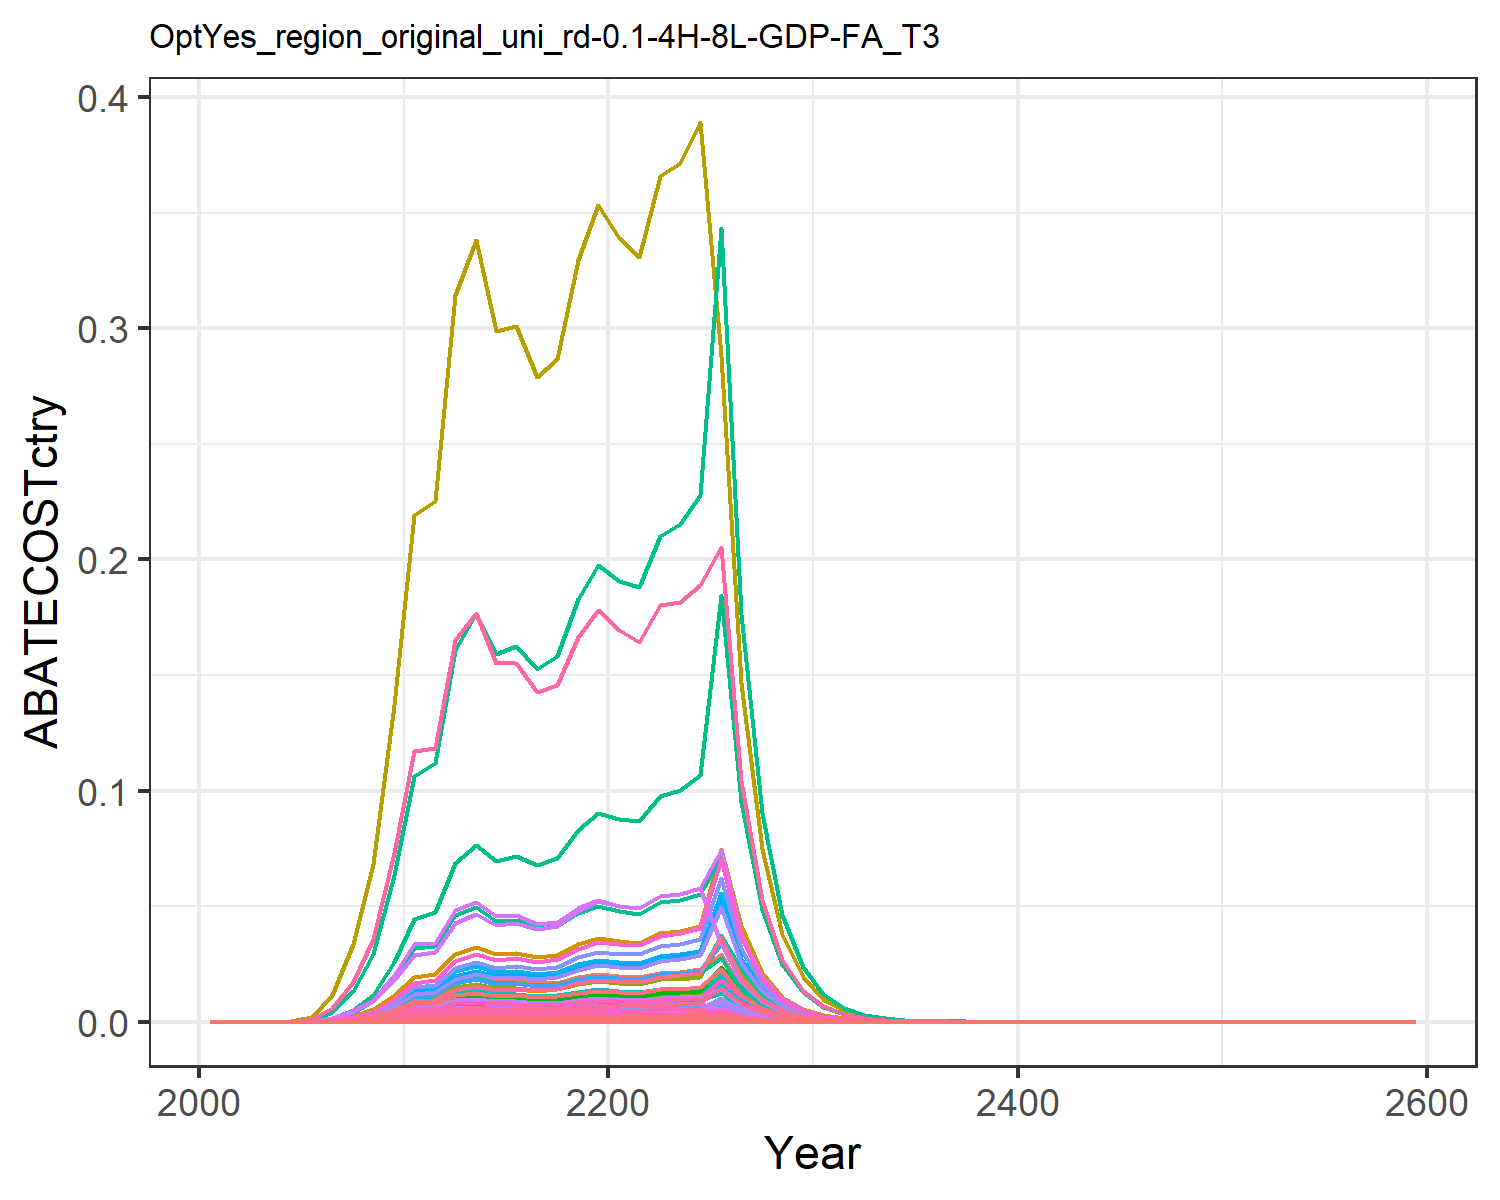

The file beside this chart, header and first rows:
0.0, 0.0, 0.0, 0.0, 0.0, 0.0, 0.0, 0.0, 0.0, 0.0, 0.0, 0.0, 0.0, 0.0, 0.0, 0.0, 0.0, 0.0, 0.0, 0.0, 0.0, 0.0, 0.0, 0.0
1.2594452071984839e-13, 2.2012526913169512e-13, 1.1984859951034282e-13, 2.687513564878163e-12, 1.2590938450082647e-12, 9.138956621717601e-14, 3.2722749539172105e-12, 5.022180884436024e-13, 5.570667365132488e-13, 8.869563217821774e-15, 5.955201432369537e-13, 2.8241694613317265e-14, 3.976033301631001e-14, 1.1450635172897271e-12, 4.781429006044519e-13, 2.749844510032011e-13, 1.653555137270089e-14, 1.484908882925666e-13, 5.795629490292068e-13, 4.380890605615684e-15, 1.1482771524015634e-13, 4.464465589624995e-12, 7.272795413846289e-15, 6.074529951142751e-14
4.262343754841815e-14, 7.756585534038942e-14, 3.287996019976922e-14, 8.445496193692293e-13, 3.880187505995738e-13, 2.5072343875287435e-14, 8.65295433538165e-13, 1.3578027108849604e-13, 1.5282892082180953e-13, 3.125380653478749e-15, 1.6100552399050816e-13, 9.951566249458843e-15, 1.4010405307823654e-14, 3.8752414983368936e-13, 1.3117649773053752e-13, 8.641370836680347e-14, 5.0958107765734905e-15, 4.0737851898441435e-14, 1.5900066229557136e-13, 1.350072280984941e-15, 3.5386803595562515e-14, 1.3758278360654755e-12, 2.2412793145124332e-15, 2.0558047823649726e-14
9.833555279054197e-14, 1.8601707351821304e-13, 6.26809306358811e-14, 1.8149100728243193e-12, 8.208127217877902e-13, 4.779682936893825e-14, 1.5971776846163772e-12, 2.569602180345818e-13, 2.913464288577711e-13, 7.495233053761339e-15, 3.046982762496362e-13, 2.3865671596391627e-14, 3.3599508220833485e-14, 8.940480563139118e-13, 2.50069188203073e-13, 1.8570029060240308e-13, 1.0779649969934812e-14, 7.766087469652494e-14, 3.031119692315751e-13, 2.8559354460400575e-15, 7.485704886622439e-14, 2.910418604996016e-12, 4.741189882161441e-15, 4.742899947327265e-14
3.8319138891229465e-7, 7.536661372419021e-7, 2.0697127503268806e-7, 6.637560252714456e-6, 2.945190450584899e-6, 1.5782424760850746e-7, 5.076160489766557e-6, 8.440054524446304e-7, 9.620205259427797e-7, 3.036766054059573e-8, 1.0008047489692103e-6, 9.669407320815184e-8, 1.3613165229988275e-7, 3.4839028889479757e-6, 8.25723839830026e-7, 6.791503812097406e-7, 3.867888655886092e-8, 2.564347735911315e-7, 1.0008701229080941e-6, 1.0247494440441581e-8, 2.6859752490138697e-7, 1.0442987608633818e-5, 1.7012050123854858e-8, 1.8482007439970247e-7
5.631547143637535e-6, 1.1328112544493787e-5, 2.6682488418000596e-6, 9.222151396303272e-5, 4.0455541849157785e-5, 2.0346512617408242e-6, 6.269113512710333e-5, 1.080483888290488e-5, 1.240225318092716e-5, 4.5644650770137507e-7, 1.2812161384191752e-5, 1.4533774168175085e-6, 2.046150943923861e-6, 5.120095057108949e-5, 1.0645132658747916e-5, 9.436038842452598e-6, 5.312985153642842e-7, 3.3059263297466423e-6, 1.2903097523170923e-5, 1.407609956435806e-7, 3.6894926122927904e-6, 0.0001434, 2.336798646039685e-7, 2.7161961155414852e-6
3.393668689131206e-5, 6.887636532279382e-5, 1.4441413531187271e-5, 0.0005307, 0.0002311, 1.1012181398616706e-5, 0.0003241, 5.790880007110745e-5, 6.71249488047835e-5, 2.775252831508499e-6, 6.866709444874699e-5, 8.836719578786139e-6, 1.2440858030474041e-5, 0.0003085, 5.7614852262285804e-5, 5.430493900141112e-5, 3.0352449758887438e-6, 1.7892727426165935e-5, 6.983567808452269e-5, 8.041507598328895e-7, 2.1077630731495798e-5, 0.0008195, 1.3349851627559003e-6, 1.6368272298434367e-5
0.0001089, 0.0002234, 4.190953857431866e-5, 0.001639, 0.0007059, 3.195777477849004e-5, 0.0009032, 0.0001667, 0.0001948, 9.00266272197315e-6, 0.0001977, 2.8665498520805526e-5, 4.035698929795541e-5, 0.0009902, 0.0001672, 0.0001677, 9.270200628670064e-6, 5.192538449558693e-5, 0.0002027, 2.45602544063699e-6, 6.437499022653844e-5, 0.002503, 4.077292078021244e-6, 5.253197473632226e-5
0.0002493, 0.0005178, 8.728971228444778e-5, 0.003633, 0.001543, 6.656205390376168e-5, 0.001815, 0.0003452, 0.0004057, 2.086492074137916e-5, 0.0004093, 6.643627259176494e-5, 9.353292565401942e-5, 0.002267, 0.0003482, 0.0003717, 2.0265864898387826e-5, 0.0001082, 0.0004221, 5.369191213943916e-6, 0.0001407, 0.005472, 8.913491057452965e-6, 0.0001203
0.0005564, 0.001171, 0.0001782, 0.007899, 0.003299, 0.0001359, 0.00359, 0.0007014, 0.0008283, 4.7200653082928024e-5, 0.0008317, 0.0001503, 0.0002116, 0.005059, 0.000711, 0.0008082, 4.332045037116566e-5, 0.0002208, 0.0008618, 1.1477219584911935e-5, 0.0003008, 0.0117, 1.905353898904841e-5, 0.0002684
0.0009581, 0.002008, 0.0002893, 0.01314, 0.005508, 0.0002206, 0.005662, 0.001132, 0.001345, 8.092185572387238e-5, 0.001342, 0.0002577, 0.0003628, 0.008711, 0.001154, 0.001344, 7.234084309101518e-5, 0.0003584, 0.001399, 1.9165815082704547e-5, 0.0005024, 0.01953, 3.1817514880979354e-5, 0.0004621
0.001026, 0.002101, 0.0002999, 0.01341, 0.00577, 0.0002287, 0.005714, 0.001165, 0.001394, 8.464367853577959e-5, 0.001382, 0.0002695, 0.0003794, 0.009331, 0.001197, 0.001372, 7.57795729187372e-5, 0.0003716, 0.00145, 2.0076864182790122e-5, 0.0005262, 0.02046, 3.332996390410669e-5, 0.000495
0.001487, 0.00299, 0.0004275, 0.01889, 0.008309, 0.000326, 0.007966, 0.001653, 0.001987, 0.0001205, 0.001961, 0.0003836, 0.0005401, 0.01352, 0.001705, 0.001933, 0.0001091, 0.0005296, 0.002067, 2.8911508174929035e-5, 0.0007578, 0.02946, 4.799651554696895e-5, 0.0007171
0.001652, 0.003262, 0.0004666, 0.02035, 0.00914, 0.0003558, 0.008515, 0.001796, 0.002169, 0.0001314, 0.002129, 0.0004185, 0.0005892, 0.01502, 0.001861, 0.002082, 0.00012, 0.0005781, 0.002256, 3.180225424331573e-5, 0.0008336, 0.03241, 5.279549517038329e-5, 0.0007968
0.001502, 0.002912, 0.0004171, 0.01795, 0.008218, 0.0003181, 0.007465, 0.001597, 0.001939, 0.0001173, 0.001894, 0.0003736, 0.000526, 0.01366, 0.001664, 0.001837, 0.0001079, 0.0005168, 0.002017, 2.859217407229007e-5, 0.0007494, 0.02914, 4.746638325054038e-5, 0.0007246
0.00155, 0.002951, 0.0004239, 0.018, 0.008385, 0.0003233, 0.007453, 0.001615, 0.00197, 0.0001189, 0.001915, 0.0003787, 0.0005331, 0.01409, 0.001691, 0.001841, 0.0001101, 0.0005252, 0.00205, 2.9173138924222464e-5, 0.0007647, 0.02973, 4.843085346701273e-5, 0.0007477
0.001468, 0.002745, 0.0003961, 0.01659, 0.007855, 0.000302, 0.006854, 0.001502, 0.001841, 0.0001106, 0.001781, 0.0003522, 0.0004959, 0.01334, 0.00158, 0.001697, 0.0001032, 0.0004908, 0.001915, 2.7330349328412203e-5, 0.0007164, 0.02785, 4.5371605262112846e-5, 0.0007079
0.001535, 0.002822, 0.0004097, 0.01693, 0.008136, 0.0003124, 0.00699, 0.001548, 0.001904, 0.0001137, 0.001835, 0.0003621, 0.0005098, 0.01395, 0.001634, 0.001732, 0.0001068, 0.0005076, 0.001981, 2.830795111365354e-5, 0.000742, 0.02885, 4.699453959677924e-5, 0.0007402
0.001793, 0.003242, 0.0004742, 0.01934, 0.009424, 0.0003616, 0.007993, 0.001786, 0.002204, 0.0001306, 0.002118, 0.000416, 0.0005857, 0.0163, 0.001892, 0.001979, 0.0001238, 0.0005875, 0.002293, 3.2788593195784924e-5, 0.0008594, 0.03341, 5.4432934233760167e-5, 0.0008646
0.001947, 0.003466, 0.0005115, 0.0206, 0.01016, 0.00039, 0.008532, 0.001922, 0.002377, 0.0001397, 0.002279, 0.0004447, 0.0006261, 0.0177, 0.002041, 0.002107, 0.0001335, 0.0006337, 0.002473, 3.536221336864123e-5, 0.0009269, 0.03604, 5.870544744514657e-5, 0.0009392
0.001893, 0.003319, 0.0004928, 0.01966, 0.009811, 0.0003758, 0.008134, 0.001846, 0.002291, 0.0001337, 0.002189, 0.0004258, 0.0005995, 0.01721, 0.001966, 0.002012, 0.0001288, 0.0006106, 0.002383, 3.4137110158504275e-5, 0.0008948, 0.03479, 5.6671631536401645e-5, 0.000913
0.001877, 0.003246, 0.0004832, 0.01918, 0.009664, 0.0003685, 0.007886, 0.001803, 0.002246, 0.0001308, 0.002138, 0.0004164, 0.0005863, 0.01707, 0.001928, 0.001963, 0.0001269, 0.0005987, 0.002337, 3.362482843145323e-5, 0.0008813, 0.03427, 5.582118341283555e-5, 0.0009054
0.002109, 0.003622, 0.0005369, 0.02123, 0.01079, 0.0004094, 0.008671, 0.001996, 0.002495, 0.000146, 0.002366, 0.0004648, 0.0006543, 0.01917, 0.002142, 0.002173, 0.0001417, 0.0006652, 0.002596, 3.754243177862798e-5, 0.000984, 0.03826, 6.232486730306528e-5, 0.001017
0.00217, 0.00371, 0.0005467, 0.02156, 0.01104, 0.0004169, 0.008747, 0.002025, 0.002541, 0.0001495, 0.002402, 0.0004759, 0.0006701, 0.01973, 0.002181, 0.002206, 0.000145, 0.0006774, 0.002644, 3.8417194108109504e-5, 0.001007, 0.03915, 6.377707600462554e-5, 0.001047
0.002303, 0.003922, 0.0005748, 0.02261, 0.01166, 0.0004383, 0.009115, 0.002122, 0.002672, 0.000158, 0.002517, 0.0005032, 0.0007085, 0.02094, 0.002293, 0.002313, 0.0001531, 0.0007121, 0.002779, 4.057109402445298e-5, 0.001063, 0.04135, 6.735280405713309e-5, 0.001111
0.003987, 0.005915, 0.0003357, 0.02916, 0.02104, 0.000256, 0.01356, 0.003802, 0.001561, 0.0002383, 0.004509, 0.0007589, 0.001068, 0.03625, 0.001339, 0.002984, 0.0002763, 0.000416, 0.001624, 7.320238687302375e-5, 0.001919, 0.0746, 0.0001215, 0.001923
0.002051, 0.003035, 0.0001715, 0.01486, 0.01167, 0.0001308, 0.006875, 0.002352, 0.0007972, 0.0001223, 0.002789, 0.0003894, 0.0005483, 0.01865, 0.0006843, 0.00152, 0.0001533, 0.0002125, 0.0008294, 4.061142331984623e-5, 0.001064, 0.04139, 6.741975544692668e-5, 0.0009892
0.001054, 0.001557, 8.756897750486549e-5, 0.007571, 0.005979, 6.677500530626276e-5, 0.003487, 0.001198, 0.000407, 6.27301454912142e-5, 0.00142, 0.0001997, 0.0002812, 0.009583, 0.0003494, 0.0007746, 7.85249048880099e-5, 0.0001085, 0.0004235, 2.0804206063469035e-5, 0.0005453, 0.0212, 3.453743726290711e-5, 0.0005084
0.0005411, 0.0007978, 4.4683808467491954e-5, 0.003856, 0.003061, 3.4073271523069007e-5, 0.001768, 0.0006097, 0.0002077, 3.2144254633204e-5, 0.000723, 0.0001024, 0.0001441, 0.004919, 0.0001783, 0.0003946, 4.019564052931575e-5, 5.536266955760449e-5, 0.0002161, 1.0649339717349968e-5, 0.0002791, 0.01085, 1.767916070708395e-5, 0.000261
0.0002774, 0.0004083, 2.2785124100840687e-5, 0.001963, 0.001566, 1.7374609434636325e-5, 0.0008966, 0.0003103, 0.0001059, 1.6452793627376332e-5, 0.0003679, 5.238755976468553e-5, 7.375431434534154e-5, 0.002522, 9.090256684449768e-5, 0.0002009, 2.0560064838934097e-5, 2.8230478548881317e-5, 0.0001102, 5.447135863424408e-6, 0.0001428, 0.005551, 9.042888374187816e-6, 0.0001338
0.0001418, 0.0002084, 1.1588956135189587e-5, 0.0009974, 0.0007984, 8.83706341527551e-6, 0.0004537, 0.0001575, 5.386647820835089e-5, 8.396549876041855e-6, 0.0001867, 2.6735566519012536e-5, 3.7639916539370336e-5, 0.001289, 4.6234808951431345e-5, 0.0001021, 1.0485583550408974e-5, 1.4358569044016098e-5, 5.6041786231310675e-5, 2.778026171308848e-6, 7.281496545927176e-5, 0.002831, 4.611851291685134e-6, 6.840033611220989e-5
7.225891773204503e-5, 0.000106, 5.8774074818148815e-6, 0.0005054, 0.0004058, 4.481768852028118e-6, 0.000229, 7.971139051617503e-5, 2.7318702249587943e-5, 4.271652227948746e-6, 9.452016920561398e-5, 1.3601424867644356e-5, 1.9148892785592586e-5, 0.000657, 2.34482561571089e-5, 5.1717075149006185e-5, 5.329807524945027e-6, 7.282033009962306e-6, 2.8421922548314754e-5, 1.4120668364478983e-6, 3.701174559982425e-5, 0.001439, 2.344197592836133e-6, 3.4851771041063843e-5
3.675748347372237e-5, 5.385693410294424e-5, 2.977490331204089e-6, 0.0002559, 0.000206, 2.2704608222067244e-6, 0.0001155, 4.0309434078596164e-5, 1.3839634577127227e-5, 2.170071085561457e-6, 4.7798119001804584e-5, 6.9097523048792855e-6, 9.72795919167918e-6, 0.0003342, 1.1878869417750454e-5, 2.6180805454821557e-5, 2.7053377913036246e-6, 3.6890725963374152e-6, 1.4398525173501676e-5, 7.167459159847344e-7, 1.8786658547177635e-5, 0.0007304, 1.1898828069308167e-6, 1.7728793044235428e-5
1.8675248548698424e-5, 2.7331272469150144e-5, 1.5072594850687325e-6, 0.0001294, 0.0001045, 1.1493483535055246e-6, 5.826926045666935e-5, 2.037127425063928e-5, 7.005873459150584e-6, 1.101265883489313e-6, 2.4155848701619008e-5, 3.5065553968967906e-6, 4.936736701876654e-6, 0.0001698, 6.013298654292093e-6, 1.3244482165196437e-5, 1.3718337683377957e-6, 1.8674753041727254e-6, 7.2887939924845924e-6, 3.634504548846968e-7, 9.526415766672628e-6, 0.0003704, 6.033706475248279e-7, 9.007407071439635e-6
9.478988021627588e-6, 1.3858383371171948e-5, 7.62579088451731e-7, 6.545054715437951e-5, 5.292923968373613e-5, 5.814984270540337e-7, 2.9376727995612386e-5, 1.0290393740663391e-5, 3.544534069423092e-6, 5.583993509344952e-7, 1.220214264563011e-5, 1.7780068255987344e-6, 2.503183483109486e-6, 8.618114787649926e-5, 3.042353258880952e-6, 6.696852813065558e-6, 6.95114320015338e-7, 9.448257776909698e-7, 3.6876741753911665e-6, 1.841619747504511e-7, 4.8270775735879635e-6, 0.0001877, 3.0573061186532957e-7, 4.571885804542644e-6
4.807325813890953e-6, 7.02200555003054e-6, 3.8564954533800003e-7, 3.308118272689703e-5, 2.6803401191997728e-5, 2.940738966019325e-7, 1.4808149293607773e-5, 5.196346310155013e-6, 1.7925326998979071e-6, 2.8293944801325604e-7, 6.161723303360937e-6, 9.009112724733834e-7, 1.2683563327959185e-6, 4.370728773073299e-5, 1.5385711053618634e-6, 3.3848427742186143e-6, 3.520063410130334e-7, 4.778148746904807e-7, 1.8649211480237245e-6, 9.325974306529971e-8, 2.444435203733506e-6, 9.503887480746279e-5, 1.54822179488427e-7, 2.318659396571918e-6
2.4363580051674242e-6, 3.555893061714901e-6, 1.9495979081366803e-7, 1.6715186609285036e-5, 1.3566456225635732e-5, 1.4866498886968536e-7, 7.4637216172268195e-6, 2.6233064970313975e-6, 9.06190100373289e-7, 1.432784996974839e-7, 3.1106642648177e-6, 4.562149830535115e-7, 6.422865164997694e-7, 2.215090145112073e-5, 7.778033307167658e-7, 1.7102858468283415e-6, 1.7816688942913935e-7, 2.415526976329514e-7, 9.427850785718663e-7, 4.720312220253436e-8, 1.2372431002433503e-6, 4.810362407268137e-5, 7.836275350810117e-8, 1.1750991301175e-6
1.2339918830283678e-6, 1.7997308869575808e-6, 9.852907798803416e-8, 8.44354010215507e-6, 6.863655969922718e-6, 7.513254000375418e-8, 3.7616766831670948e-6, 1.3240564675011558e-6, 4.579717422706874e-7, 7.251701242616803e-8, 1.5700396208820537e-6, 2.3090238706398533e-7, 3.2507807798459164e-7, 1.1219218413086178e-5, 3.93087439782851e-7, 8.639369377917479e-7, 9.013969557960731e-8, 1.2207627267123925e-7, 4.7646616845902976e-7, 2.388140175414412e-8, 6.259564657116653e-7, 2.4336991256233968e-5, 3.9645945263075273e-8, 5.951764006944636e-7
6.246651494890848e-7, 9.10465998083207e-7, 4.978147912954232e-8, 4.264186065942514e-6, 3.4712043242478075e-6, 3.7960458460807083e-8, 1.8957766838327176e-6, 6.681676881969877e-7, 2.3138865394170356e-7, 3.6685637044445296e-8, 7.922998524694877e-7, 1.168112265125344e-7, 1.6445377410149869e-7, 5.679336180042004e-6, 1.9860608237917039e-7, 4.3630844496662504e-7, 4.558697324770445e-8, 6.167861857931575e-8, 2.407328994183499e-7, 1.2077706895763546e-8, 3.1656930360302895e-7, 1.230811533357952e-5, 2.0050418791259476e-8, 3.01287196800496e-7
3.160611957139702e-7, 4.6040373765228194e-7, 2.5145972613763402e-8, 2.153067855369995e-6, 1.7549263520934148e-6, 1.9174855097764432e-8, 9.553829367977728e-7, 3.3712950192313927e-7, 1.1688067242864886e-7, 1.8551164402598632e-8, 3.997614062385894e-7, 5.9069010154515625e-8, 8.316085655780245e-8, 2.87356799942151e-6, 1.0032130816036227e-7, 2.2030035119409652e-7, 2.3047269244777183e-8, 3.115553978647906e-8, 1.2160070375276015e-7, 6.106090026500747e-9, 1.6004699270395228e-7, 6.222576928883121e-6, 1.013683005102706e-8, 1.5244197911786811e-7
1.5984742283573889e-7, 2.32729559943012e-7, 1.2699226826026285e-8, 1.086923365375512e-6, 8.869662918491304e-7, 9.683691220971758e-9, 4.814545969306083e-7, 1.7007819100222854e-7, 5.902711315041656e-8, 9.377431099631845e-9, 2.0167530998538121e-7, 2.985880351369384e-8, 4.2036994855585504e-8, 1.453302225264205e-6, 5.066429791285181e-8, 1.1121321537362613e-7, 1.1648438075423228e-8, 1.5734180288545617e-8, 6.141082482192415e-8, 3.0861101504583464e-9, 8.08901681092729e-8, 3.144984390811417e-6, 5.1233070554437195e-9, 7.709727680718787e-8
8.081083915287344e-8, 1.1760295019207937e-7, 6.412149820228559e-9, 5.486153725546655e-7, 4.481652241806403e-7, 4.889532234706335e-9, 2.426177690028116e-7, 8.579217329639676e-8, 2.9804231246611086e-8, 4.738605456091196e-9, 1.0173063954827487e-7, 1.5088256873238924e-8, 2.1242143084173173e-8, 7.347167084890953e-7, 2.5581641560106937e-8, 5.6133929519608026e-8, 5.885708295117863e-9, 7.94457195629216e-9, 3.10078254949325e-8, 1.5593458963844956e-9, 4.087208348033628e-8, 1.5890937992853955e-6, 2.5886982133924737e-9, 3.897651600922302e-8
4.0839454055453995e-8, 5.940915371812627e-8, 3.2370971742969385e-9, 2.768675188436614e-7, 2.263933673937932e-7, 2.4684218903727197e-9, 1.222589072252074e-7, 4.3271242086696464e-8, 1.5046309811123267e-8, 2.3937880766653934e-9, 5.131017157380652e-8, 7.62209256193641e-9, 1.0730834062656634e-8, 3.7130451279378746e-7, 1.2914585892371982e-8, 2.832888498305837e-8, 2.9732010618749717e-9, 4.010722168340628e-9, 1.5653929977444088e-8, 7.877129892431953e-10, 2.064677960774555e-8, 8.027403219037137e-7, 1.3076965236820687e-9, 1.969760061257489e-8
2.063248753181826e-8, 3.0003365310277434e-8, 1.6339574112479335e-9, 1.3970673935455995e-7, 1.1433893119533068e-7, 1.24596081757636e-9, 6.160698050291072e-8, 2.1822695512562577e-8, 7.594776463007156e-9, 1.208933197068329e-9, 2.587691494293338e-8, 3.8493803269705836e-9, 5.419385975323568e-9, 1.8758663424646284e-7, 6.518767338710585e-9, 1.429469288077904e-8, 1.5016015511279802e-9, 2.0244524209687542e-9, 7.901478863499421e-9, 3.978308300970801e-10, 1.042756128481835e-8, 4.0542031549102136e-7, 6.604461277594675e-10, 9.95141851048844e-9
1.0420728429994964e-8, 1.5148850008024837e-8, 8.246413450883653e-10, 7.048710298728298e-8, 5.773494005587932e-8, 6.28823491640972e-10, 3.104355957954184e-8, 1.1004716577666197e-8, 3.833004847608814e-9, 6.103964499554569e-10, 1.304917234845832e-8, 1.9435714825344625e-9, 2.7362752286873707e-9, 9.47432717244887e-8, 3.289954211478962e-9, 7.212189575922315e-9, 7.582270940952238e-10, 1.0217201231824227e-9, 3.987794365586891e-9, 2.0088292664549246e-10, 5.265351174916186e-9, 2.0471520389081329e-7, 3.334893653255317e-10, 5.026104081299123e-9
5.261765631584751e-9, 7.647032128736217e-9, 4.1613539211686346e-10, 3.5559364422526356e-8, 2.9147801451091436e-8, 3.173206289314428e-10, 1.5642487819302477e-8, 5.5489958499556525e-9, 1.9342335728687155e-9, 3.0812380224262983e-10, 6.579888059444003e-9, 9.811011108805843e-10, 1.3812523442870609e-9, 4.7838967720229794e-8, 1.6601961495074203e-9, 3.6384085392307458e-9, 3.8279511110837357e-10, 5.155864505540254e-10, 2.012344374786469e-9, 1.0141684836097302e-10, 2.658241447348647e-9, 1.0335159456741291e-7, 1.6836393693577983e-10, 2.5378438650819307e-9
2.656212172862421e-9, 3.85939415500985e-9, 2.0996872112046004e-10, 1.7937210465641246e-8, 1.4713055589234714e-8, 1.6010992552915114e-10, 7.881943760815509e-9, 2.7978102350044595e-9, 9.75952916615776e-10, 1.5550754611399085e-10, 3.3175872996991324e-9, 4.951536529547659e-10, 6.97106685887055e-10, 2.4149773534739405e-8, 8.376823238896506e-10, 1.8353224470689663e-9, 1.9322506222210753e-10, 2.6014857111568194e-10, 1.0153651499779371e-9, 5.11925995558787e-11, 1.3418114656117188e-9, 5.2169209353848384e-8, 8.49857567307458e-11, 1.281138735406684e-9
1.3406076533065406e-9, 1.9474522055391333e-9, 1.0593260885968552e-10, 9.04724848622231e-9, 7.425687990908863e-9, 8.077804172509304e-11, 3.971498979023369e-9, 1.410565785349418e-9, 4.923839990529621e-10, 7.846918492752315e-11, 1.6726206360660848e-9, 2.4985477896207684e-10, 3.5176037958303745e-10, 1.2188548624638909e-8, 4.226242532303915e-10, 9.257079445424751e-10, 9.752080493294411e-11, 1.312491531231137e-10, 5.122681069275118e-10, 2.583693573642424e-11, 6.772130524367184e-10, 2.632983128790259e-8, 4.2892362454985196e-11, 6.465990974594567e-10
6.764834196626265e-10, 9.825249298698107e-10, 5.3439712026540394e-11, 4.562916795566537e-9, 3.74725600088439e-9, 4.075001394117134e-11, 2.0011036477531123e-9, 7.111190396297375e-10, 2.4839243929807947e-10, 3.958912583249358e-11, 8.432307041174651e-10, 1.260562639119508e-10, 1.7746948618188152e-10, 6.1504579911827246e-9, 2.1320081352833447e-10, 4.668743579193923e-10, 4.921233183288161e-11, 6.621112254411557e-11, 2.5842335433131616e-10, 1.3038200985728483e-11, 3.4174485619751027e-10, 1.328693293020928e-8, 2.1644952332811297e-11, 3.2628007718834277e-10
3.413006710391333e-10, 4.956285744815282e-10, 2.695639292150924e-11, 2.3011045670630383e-9, 1.8907685871097662e-9, 2.055537624921418e-11, 1.0082751811765079e-9, 3.5848213715176973e-10, 1.2529566381506258e-10, 1.997048767396526e-11, 4.250809331183313e-10, 6.358829632488409e-11, 8.952337571928092e-11, 3.103040486395878e-9, 1.0754408440301744e-10, 2.3544736084093944e-10, 2.4831271497350063e-11, 3.3398627488616794e-11, 1.3035552055351044e-10, 6.578739443054019e-12, 1.7243562723019094e-10, 6.704243157538439e-9, 1.0921483861980341e-11, 1.646154304071761e-10
1.7216658345064444e-10, 2.4998347088147416e-10, 1.3596469672997367e-11, 1.160381959333076e-9, 9.539304460476233e-10, 1.0367876392189173e-11, 5.080228804330976e-10, 1.807054044636146e-10, 6.31975761067142e-11, 1.007264730278297e-11, 2.1427684670491133e-10, 3.207245070436641e-11, 4.5153498687485786e-11, 1.5653056796672654e-9, 5.4243900003740886e-11, 1.187294457640032e-10, 1.2527871499920172e-11, 1.6845852747841977e-11, 6.574970497997761e-11, 3.31910520098951e-12, 8.699721156761971e-11, 3.3824243269549795e-9, 5.510106336115049e-12, 8.303902875482846e-11
8.683580198929153e-11, 1.2607066658581724e-10, 6.8574144962539726e-12, 5.851121749720669e-10, 4.812301694322036e-10, 5.229065160080922e-12, 2.5596612048036304e-10, 9.108673271402124e-11, 3.1873860269991546e-11, 5.079797297269187e-12, 1.0800882198597169e-10, 1.617465036821315e-11, 2.2771632292889408e-11, 7.894945193662742e-10, 2.7358050667942362e-11, 5.986825603884046e-11, 6.319946857247581e-12, 8.49624921859183e-12, 3.3161033040036544e-11, 1.6743920532710937e-12, 4.3887563329459794e-11, 1.7063347109804803e-9, 2.7796884109365415e-12, 4.1882463564159074e-11
4.379180923062188e-11, 6.35725529118866e-11, 3.458337373198383e-12, 2.9502127572677735e-10, 2.4274530599394915e-10, 2.637126788803008e-12, 1.2896653005095373e-10, 4.5911474263062205e-11, 1.6074653538885674e-11, 2.5615449747977592e-12, 5.444090596993472e-11, 8.156249540130334e-12, 1.1482851943551126e-11, 3.9814676191938587e-10, 1.3797236427006836e-11, 3.018636430349318e-11, 3.187949407947901e-12, 4.284835956863158e-12, 1.6723801654234635e-11, 8.446079176721065e-13, 2.2138055064811187e-11, 8.607206444138106e-10, 1.402148819299422e-12, 2.1121574425446155e-11
2.208189624349167e-11, 3.2054031137804253e-11, 1.7440125626220126e-12, 1.4874617882738124e-10, 1.2243747206075823e-10, 1.329882470270973e-12, 6.497811942619588e-11, 2.3140412152179357e-11, 8.106322398987318e-12, 1.2915611946063774e-12, 2.7439436922980343e-11, 4.112477236668531e-12, 5.78978941209962e-12, 2.0076438130439875e-10, 6.957838713090084e-12, 1.5219601812698463e-11, 1.6079588644093545e-12, 2.1608093517587516e-12, 8.433682730268115e-12, 4.260088898479109e-13, 1.1166137641174043e-11, 4.341359328083593e-10, 7.072250323648994e-13, 1.0650494308322638e-11
1.1133559434417382e-11, 1.6160588113773565e-11, 8.794466302193976e-13, 7.499263423830166e-11, 6.17513839308599e-11, 6.70614812148655e-13, 3.27380733419472e-11, 1.1662888763363903e-11, 4.087744589719756e-12, 6.511626696821383e-13, 1.3829619734405654e-11, 2.073375746824161e-12, 2.9190213721380498e-12, 1.0122419501112174e-10, 3.5086030576738175e-12, 7.673192286282703e-12, 8.109746428928081e-13, 1.0896231734098228e-12, 4.252821347985516e-12, 2.1485773980945456e-13, 5.6316456138754305e-12, 2.1895661690668996e-10, 3.5668920440800935e-13, 5.369915250035799e-12
5.612937486440745e-12, 8.146984206399578e-12, 4.4345454663990187e-13, 3.780711580907804e-11, 3.114231205017781e-11, 3.381526260634996e-13, 1.649434972665761e-11, 5.87797438962148e-12, 2.0612153842259425e-12, 3.2826849792526665e-13, 6.969984218008945e-12, 1.0452441052508252e-12, 1.471556656820115e-12, 5.1031755123732845e-11, 1.7691874922437994e-12, 3.8683968410946734e-12, 4.0898881589482863e-13, 5.494345350464752e-13, 2.1444541351428287e-12, 1.0835654771776008e-13, 2.8401382106624726e-12, 1.104236837314299e-10, 1.798846568530533e-13, 2.707220344354594e-12
2.8294940287983728e-12, 4.106814916623958e-12, 2.2359927462107596e-13, 1.9059534755925752e-11, 1.5704695687058676e-11, 1.7050379226443822e-13, 8.310240873080288e-12, 2.9623539990358447e-12, 1.0393089173240034e-12, 1.654769335232347e-13, 3.5126999971099143e-12, 5.268973124540282e-13, 7.417972928116077e-13, 2.5725219058740216e-11, 8.920622032896282e-13, 1.9501578595649893e-12, 2.0624817074241852e-13, 2.7703665329182067e-13, 1.0812796772731483e-12, 5.4642911703723636e-14, 1.4322477482010468e-12, 5.5685343684564914e-11, 9.07136820829604e-14, 1.364715680069006e-12
1.426242188457292e-12, 2.0700695657578917e-12, 1.1273922776460518e-13, 9.608074373009828e-12, 7.919270094370946e-12, 8.596837312377202e-14, 4.186861289079558e-12, 1.4929147751444423e-12, 5.240217569870943e-13, 8.340983727676364e-14, 1.7702684176307234e-12, 2.6558637604427065e-13, 3.739082551772834e-13, 1.2967121455443584e-11, 4.497796519568198e-13, 9.830912450779798e-13, 1.0400296848318327e-13, 1.3968246725102115e-13, 5.451835030320173e-13, 2.7554305103870298e-14, 7.222270960274164e-13, 2.8079963198480495e-11, 4.5743398279397547e-14, 6.879021684983737e-13
7.188642271961934e-13, 1.0433716143949738e-12, 5.684138814916539e-14, 4.843363796007976e-12, 3.99318974035346e-12, 4.334393415824651e-14, 2.1094065121516043e-12, 7.523550795918837e-13, 2.6420372640571237e-13, 4.204083670203448e-14, 8.921275738038697e-13, 1.3386278921170832e-13, 1.8845997559366935e-13, 6.5357761952823915e-12, 2.267719966279622e-13, 4.955694928797176e-13, 5.244215461328329e-14, 7.04257559332075e-14, 2.7487315393953473e-13, 1.389390273752039e-14, 3.64173692233569e-13, 1.4158959047674934e-11, 2.3065518225982647e-14, 3.467211002074329e-13
3.623034170923621e-13, 5.258596026009689e-13, 2.8657656227709737e-14, 2.441438179181346e-12, 2.013427018377434e-12, 2.185266062475204e-14, 1.0627446519715689e-12, 3.791415420889737e-13, 1.3320328394418277e-13, 2.1188594146260858e-14, 4.4957844141302817e-13, 6.746688539993053e-14, 9.498388350285243e-14, 3.2939934403711364e-12, 1.143313724918401e-13, 2.4980619489110297e-13, 2.6442132196544493e-14, 3.5506471056162696e-14, 1.3858247675362562e-13, 7.005517138275422e-15, 1.8362191606262946e-13, 7.139162562349198e-12, 1.1629985201995403e-14, 1.7474543123828629e-13
